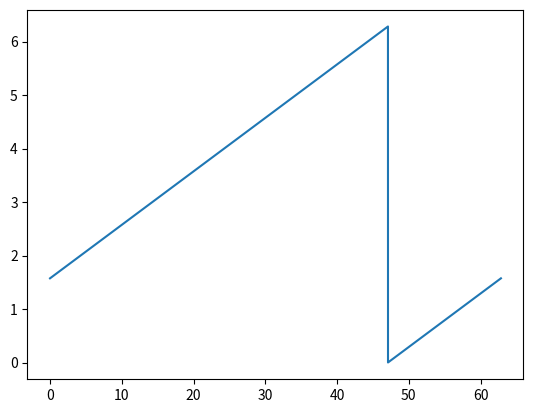

Recreate this plot in Python.
#traj.py
#file to hold the functions for all traj related stuff
from sympy import *
from math import pi
import numpy as np
from matplotlib  import pyplot as plt
from scipy import integrate as integ

V_d = 100.0 #desired velociy in mm/s 
L = 235.0 #base width in mm


init_printing(use_unicode=True)

####Traj Planner##### 
#input is x(s) and y(s), the parameter, and desired linear velocity
#output is x(t), y(t), and theta(t)
class traj_planning:
    def __init__(self, v_d, x_func, y_func,p):
        self.s = Function('s') #s()
        self.t = symbols('t') #time 
        
        self.x_s = x_func.replace(p, self.s(self.t)) #parametric curve for x
        self.y_s = y_func.replace(p, self.s(self.t)) #parametric curve for y
       
        
        #self.s = symbols('t ' + s) #symbols for time and parametric parameter
    
    def find_s_t(self):
        s = self.s
        t = self.t
        x_s = self.x_s
        y_s = self.y_s
        
        cond = {s(0): 0}

        x_dot = diff(x_s, t)
        y_dot = diff(y_s, t)
        eqn = Eq(x_dot**2 + y_dot**2, V_d**2)
        s_solns = dsolve(eqn, s(t),'default',True,cond)
        
        
        for soln in s_solns:
            eqn = soln.subs(s(t), 1)
           
            try:
                self.T = float(solve(eqn,t)[0].evalf())
                if self.T > 0:
                    self.s_t = solve(soln,s(t))[0]
                    return self.s_t

            except Exception:
                #print('No real soln')
                pass
        

     #solve for theta(s)
    def find_theta_s(self):
        s = self.s
        t = self.t
        ds = 0.001 

        x1 = self.x_s
        y1 = self.y_s
        s_next = self.s(t) + ds
        x2 = self.x_s.subs(s(t), s_next )
        y2 = self.y_s.subs(self.s(t), s_next )
        dx = x2 - x1
        dy = y2- y1

        theta_s = atan2(dy,dx)
        return theta_s
    
    def pathing(self):
        s = self.s
        t = self.t
        s_t = self.find_s_t()

        self.theta_s = self.find_theta_s()
        
        self.theta_t = self.theta_s.subs(s(t), s_t)
        self.x_t = self.x_s.subs(s(t), s_t)
        self.y_t = self.y_s.subs(self.s(self.t), s_t)


        return [self.x_t,self.y_t,self.theta_t, self.T]
        
   
    def vis_path(self, x_s, y_s, s):
        range = (s, 0,1) 
        plot_parametric(x_s, y_s, range)
     # 
     # solve for x(t), y(t), theta(t)       
            

#####Traj Control##### traj.ctrl()
#input is theta_d(t), time, and theta_a(t) via odometry
#output is motion of the robot
class traj_ctrller:
    def __init__(self, theta_d_t, T):
        self.theta_d_t = theta_d_t
        self.T = T

        self.Kp = 20
        self.Kd = 1
        self.Ki = 1

        self.theta_error = []
        self.error_integ = 0
    
    def theta_d_profile(self):
        #Find derivative and integral profile
        theta_d_t = self.theta_d_t
        theta_d_t_der = diff(theta_d_t,t)
        theta_d_t_integ = integrate(theta_d_t,t)

        #Initializing time parameters
        num_steps = 10000
        self.time_step = self.T/num_steps
        self.t_vals = np.linspace(0,self.T, num_steps)

        #Creating functions of time
        theta_d_func = lambdify(t,theta_d_t, "numpy")
        theta_d_der_func = lambdify(t,theta_d_t_der, "numpy")
        theta_d_integ_func = lambdify(t,theta_d_t_integ, "numpy")

        #Calculating profiles for theta_d(t), theta_d'(t), and the integral of theta_d(t)
        self.theta_d_t_vals = theta_d_func(self.t_vals)
        self.theta_d_t_der_vals = theta_d_der_func(self.t_vals)
        self.theta_d_t_integ_vals = theta_d_integ_func(self.t_vals)

        for index in range(len(self.theta_d_t_vals)):
           if self.theta_d_t_vals[index] < 0:
                self.theta_d_t_vals[index] += 2*pi
    
                

       
        return self.theta_d_t_vals

    def controller(self, index, theta_a):
        error = self.theta_d_t_vals[index] - theta_a
        error = atan2(sin(error), cos(error))
        self.theta_error.append(error)


        if index != 0:
            
            e1 = self.theta_error[index -1]
            e2 = error

            self.error_integ =+ (e2-e1)*self.time_step
            error_der = (e2-e1)/self.time_step
        else:
            error_integ = 0
            error_der = 0
        



        w = self.Kp*error + self.Kd*error_der + self.Ki*self.error_integ
    
        v_r = V_d + L/2*w
        v_l = V_d - L/2*w
        return v_r, v_l

    
        
        


    



#########Testing Code#################
t, r = symbols('t r')
s = Function('s')
x_s = Function('x')
x_s = 1000*cos(r*2*pi)+1000
y_s = 1000*sin(r*2*pi)+1000




plan = traj_planning(1, x_s,y_s,r)

traj_plan = plan.pathing()


traj_ctrl = traj_ctrller(plan.theta_t, plan.T)

print(traj_ctrl.theta_d_profile())
plt.plot(traj_ctrl.t_vals,traj_ctrl.theta_d_t_vals)
plt.show()

for i in range(100):   

    print(traj_ctrl.controller(i,0))

'''
trajectory = traj_planning(1, x_s,y_s,r)
traj_plan = trajectory.pathing()
print(f'path is {traj_plan[3]}')
#print(f'theta_s is {trajectory.theta_s}')
#print(trajectory.theta_s())
trajectory.vis_path(x_s, y_s, r)
print(trajectory.s_t)
'''
        
